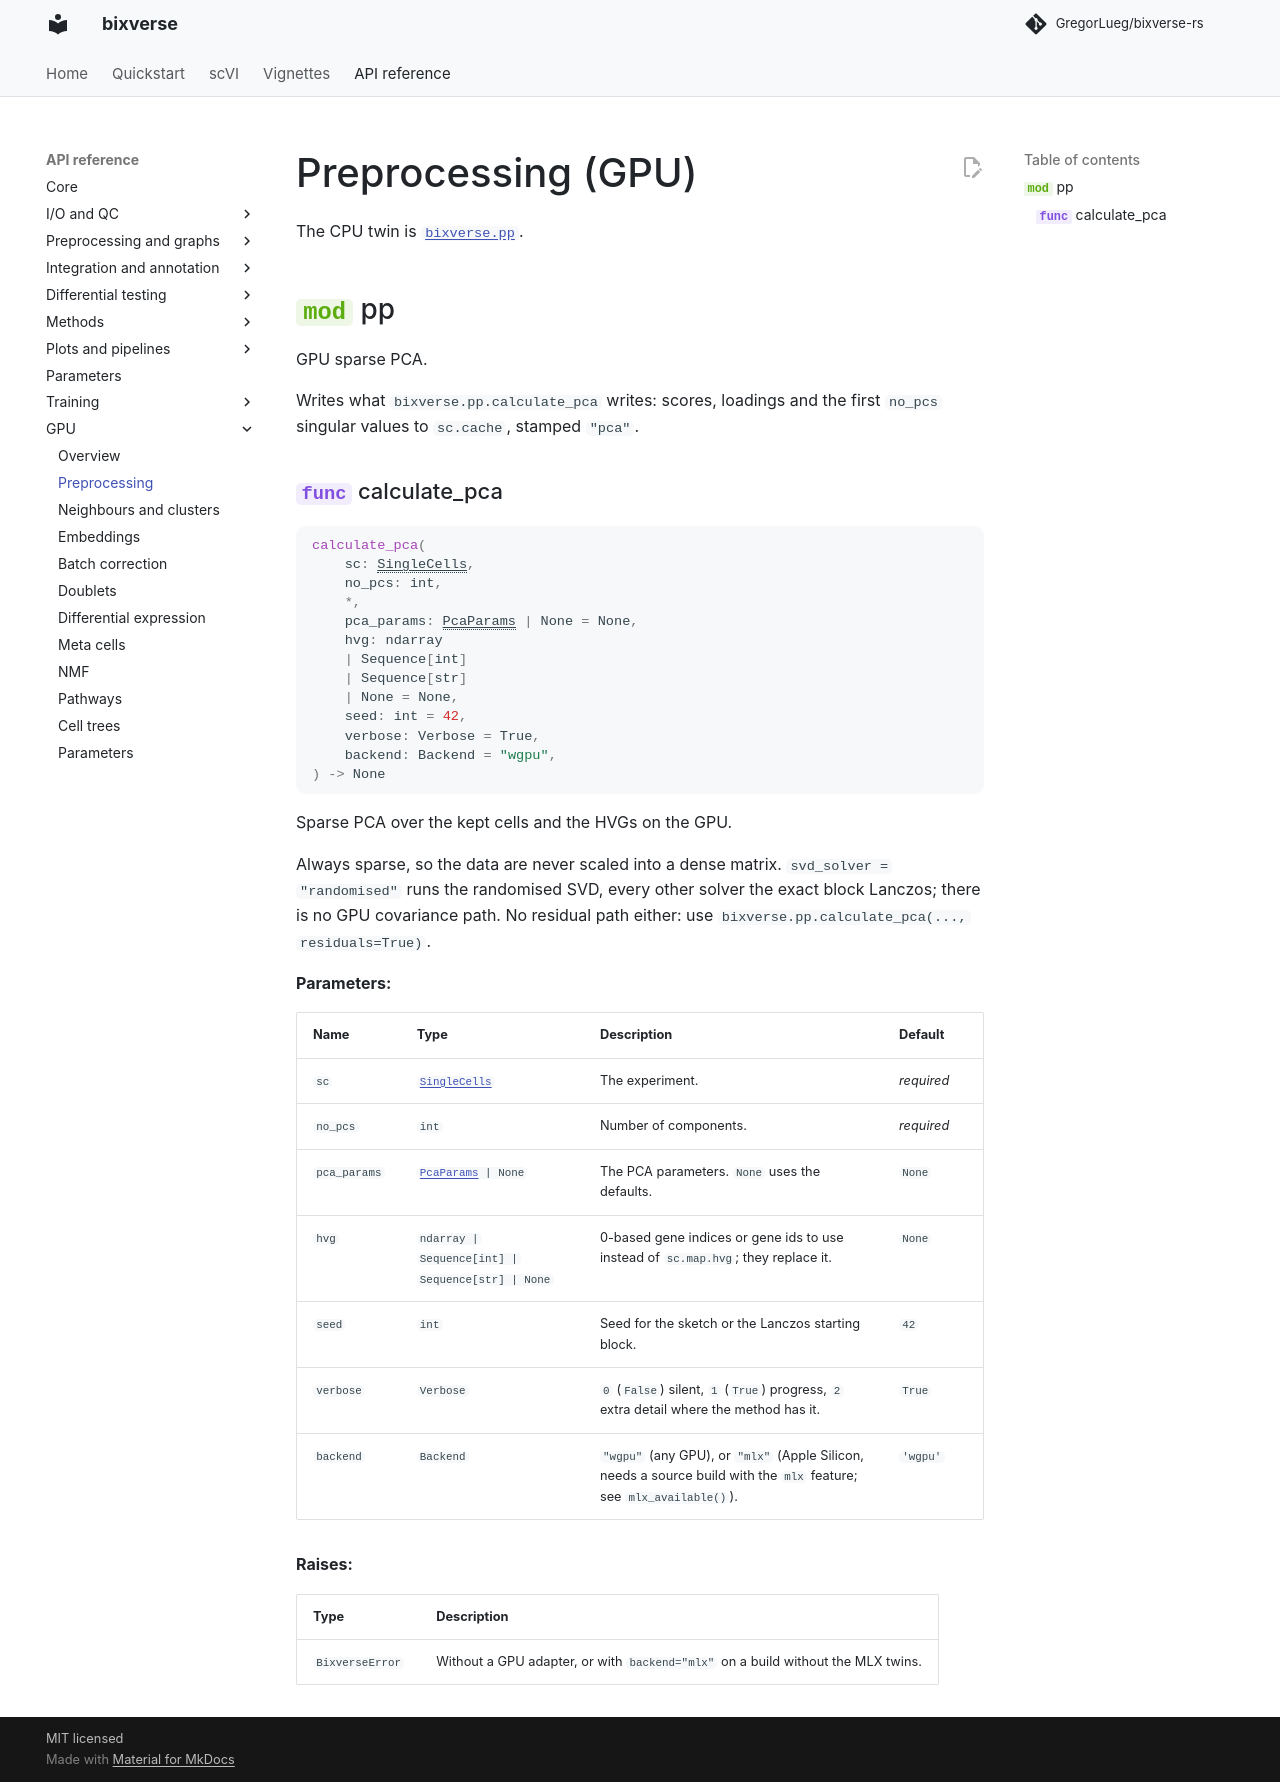

repository: GregorLueg/bixverse-rs · page: api/gpu/pp/index.html · generator: mkdocs

# Preprocessing (GPU)

The CPU twin is [`bixverse.pp`](../pp.md).

::: bixverse_gpu.pp
